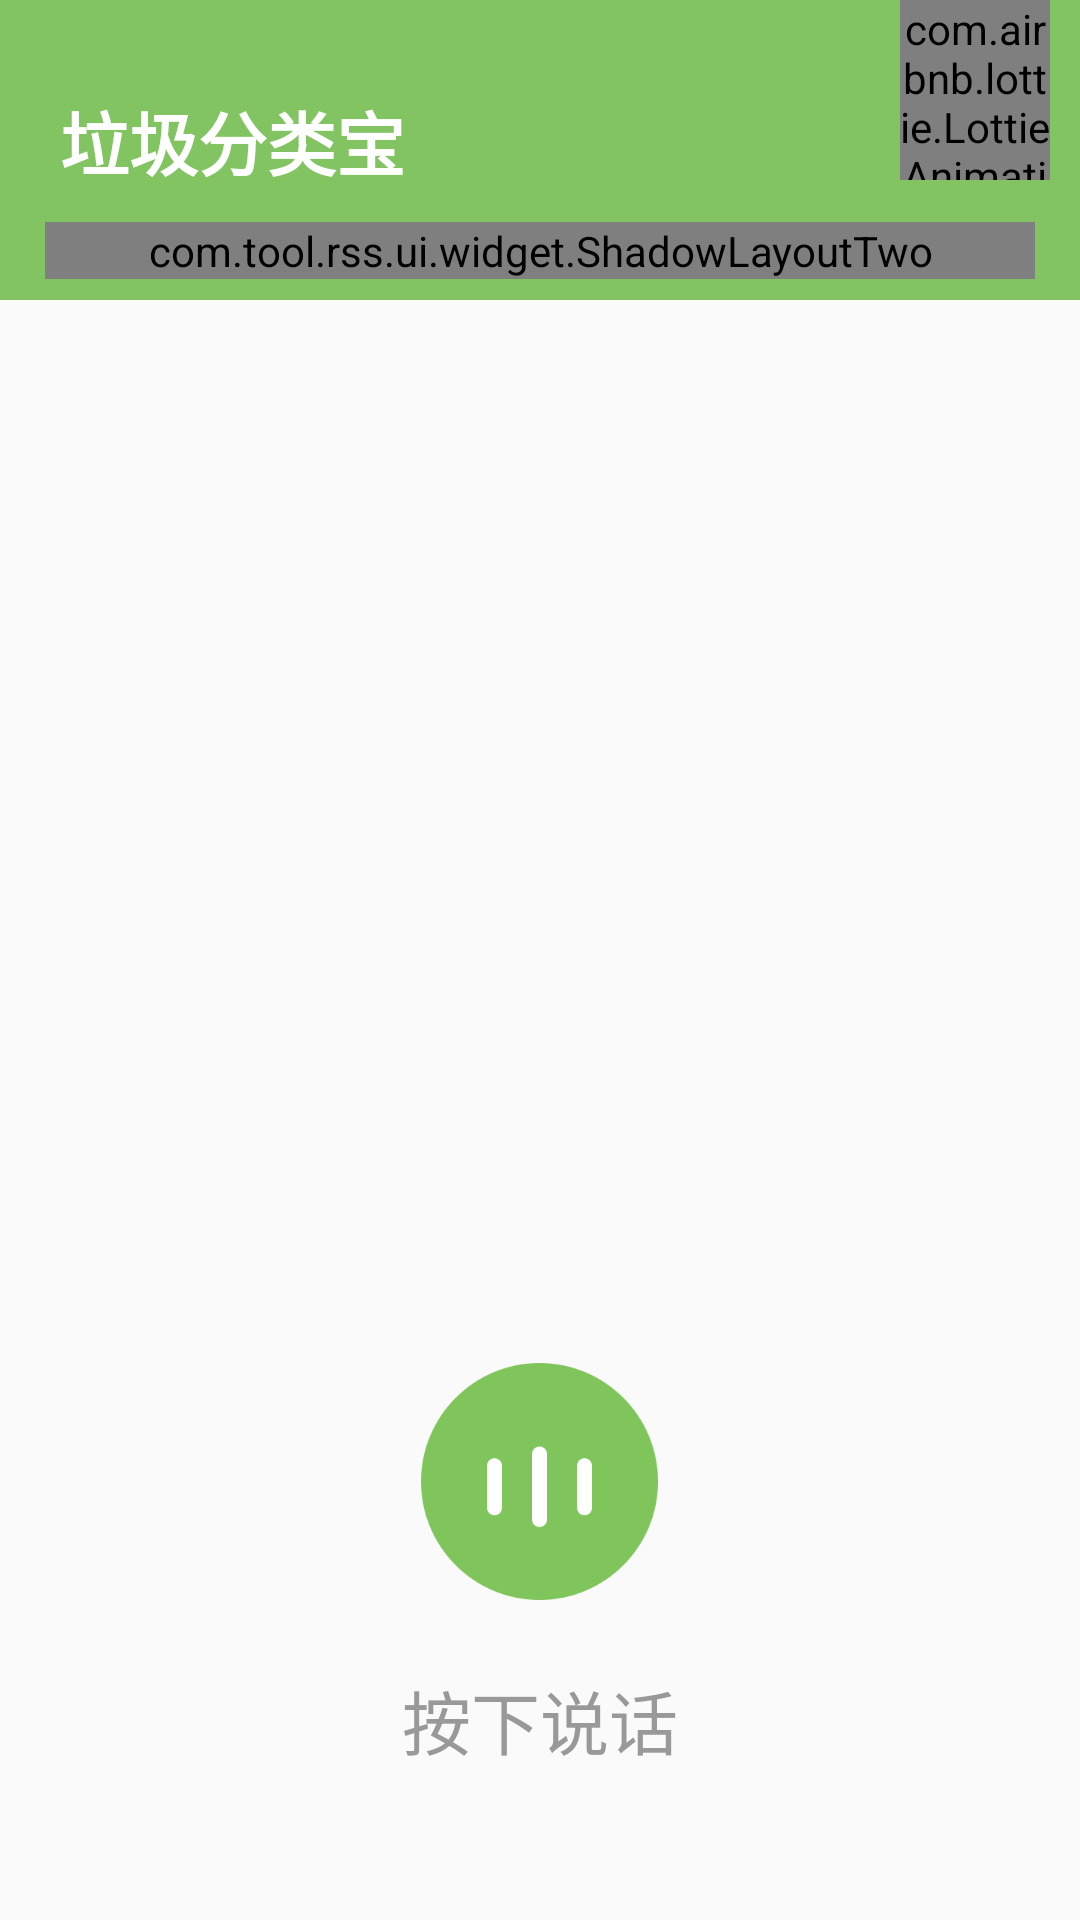

Reconstruct the res/layout file that produces this screen, plus the resources it refers to.
<!-- AndroidManifest.xml: activity theme AppTheme -->
<!-- res/layout/activity_home.xml -->
<?xml version="1.0" encoding="utf-8"?>
<RelativeLayout xmlns:android="http://schemas.android.com/apk/res/android"
    xmlns:app="http://schemas.android.com/apk/res-auto"
    xmlns:tools="http://schemas.android.com/tools"
    android:layout_width="match_parent"
    android:layout_height="match_parent"
    tools:context=".ui.activity.HomeActivity">


    <View
        android:id="@+id/home_bg_lottie"
        android:layout_width="match_parent"
        android:layout_height="match_parent" />


    <TextView
        android:id="@+id/tvStatusBar"
        android:layout_width="match_parent"
        android:layout_height="25dp"
        android:visibility="gone" />

    <RelativeLayout
        android:id="@+id/ll_tops"
        android:layout_below="@id/tvStatusBar"
        android:background="#82C462"
        android:orientation="vertical"
        android:layout_width="match_parent"
        android:layout_height="100dp">

        <TextView
            android:textStyle="bold"
            android:layout_marginTop="30dp"
            android:textSize="23sp"
            android:textColor="@color/white"
            android:gravity="center_vertical"
            android:paddingLeft="20dp"
            android:text="垃圾分类宝"
            android:layout_width="wrap_content"
            android:layout_height="wrap_content" />

        <com.airbnb.lottie.LottieAnimationView
            android:id="@+id/lottie_home_setting"
            android:layout_width="50dp"
            android:layout_height="60dp"
            android:layout_marginRight="10dp"
            android:layout_alignParentRight="true"
            app:lottie_autoPlay="true"
            app:lottie_fileName="1288-settings.json"
            app:lottie_loop="true" />

    </RelativeLayout>

    <com.tool.rss.ui.widget.ShadowLayoutTwo
        android:id="@+id/search_rel"
        android:layout_below="@id/tvStatusBar"
        android:layout_marginLeft="15dp"
        android:layout_marginRight="15dp"
        android:layout_marginTop="74dp"
        android:layout_width="match_parent"
        android:layout_height="wrap_content"
        app:shadowColor="#6682C462"
        app:shadowDx="0dp"
        app:shadowDy="4dp"
        app:shadowRadius="10dp"
        app:shadowRadiusLeft="10dp"
        app:shadowRadiusRight="10dp"
        app:shadowRadiusTop="5dp"
        app:shadowRadiusButtom="5dp"
        app:shadowSide="all">

        <RelativeLayout
            android:background="@drawable/bg_home_white25"
            android:layout_width="match_parent"
            android:layout_height="50dp">

            <ImageView
                android:id="@+id/home_t_search"
                android:layout_marginLeft="16dp"
                android:layout_centerVertical="true"
                android:layout_width="25dp"
                android:layout_height="25dp"
                android:background="@mipmap/icon_search" />

            <com.tool.rss.ui.widget.view.LastInputEditText
                android:id="@+id/et_search"
                android:textCursorDrawable="@drawable/home_edit_cursor"
                android:hint="请输入垃圾名称"
                android:textColorHint="#CCCCCC"
                android:textColor="#333333"
                android:textSize="14sp"
                android:lines="1"
                android:layout_toRightOf="@id/home_t_search"
                android:layout_toLeftOf="@id/home_t_photo"
                android:gravity="center_vertical"
                android:background="@null"
                android:paddingLeft="15dp"
                android:paddingRight="10dp"
                android:layout_width="match_parent"
                android:layout_height="match_parent" />

            <ImageView
                android:id="@+id/home_t_photo"
                android:layout_alignParentRight="true"
                android:layout_marginRight="20dp"
                android:layout_centerVertical="true"
                android:layout_width="25dp"
                android:layout_height="25dp"
                android:background="@mipmap/icon_photo"
                android:layout_marginEnd="20dp" />

        </RelativeLayout>


    </com.tool.rss.ui.widget.ShadowLayoutTwo>

    <android.support.v7.widget.RecyclerView
        android:id="@+id/recycler_tips"
        android:layout_below="@id/search_rel"
        android:overScrollMode="never"
        android:layout_marginLeft="30dp"
        android:layout_marginTop="10dp"
        android:layout_width="match_parent"
        android:layout_height="wrap_content"/>

    <android.support.v7.widget.RecyclerView
        android:id="@+id/recycler_type"
        android:overScrollMode="never"
        android:layout_marginLeft="20dp"
        android:layout_marginRight="20dp"
        android:layout_below="@id/recycler_tips"
        android:layout_marginTop="15dp"
        android:layout_width="match_parent"
        android:layout_height="wrap_content"/>

    <android.support.v7.widget.RecyclerView
        android:id="@+id/recycler_result"
        android:overScrollMode="never"
        android:background="@color/white"
        android:layout_below="@id/recycler_tips"
        android:layout_marginTop="15dp"
        android:layout_width="match_parent"
        android:layout_height="wrap_content"/>

    <LinearLayout
        android:gravity="center"
        android:layout_marginBottom="50dp"
        android:orientation="vertical"
        android:layout_alignParentBottom="true"
        android:layout_centerHorizontal="true"
        android:layout_width="wrap_content"
        android:layout_height="wrap_content">
        <ImageView
            android:id="@+id/home_down_sound_img"
            android:background="@mipmap/icon_down_sound"
            android:layout_width="79dp"
            android:layout_height="79dp" />
        <com.airbnb.lottie.LottieAnimationView
            android:id="@+id/home_down_sound_lottie"
            android:visibility="gone"
            android:layout_width="79dp"
            android:layout_height="79dp"
            app:lottie_autoPlay="true"
            app:lottie_fileName="voice-recognition.json"
            app:lottie_loop="true" />
        <TextView
            android:id="@+id/home_down_sound_tips"
            android:layout_marginTop="23dp"
            android:textSize="23dp"
            android:textColor="#999999"
            android:text="按下说话"
            android:layout_width="wrap_content"
            android:layout_height="wrap_content" />
    </LinearLayout>


</RelativeLayout>
<!-- resources referenced by this layout -->
<resources>
  <color name="white">#ffffff</color>
  <!-- drawable bg_home_white25 (drawable) -->
  <?xml version="1.0" encoding="utf-8"?>
  <shape xmlns:android="http://schemas.android.com/apk/res/android"
      android:shape="rectangle"
      android:useLevel="false">
  
  
      <solid android:color="@color/white"/>
  
      <corners android:radius="25dp" />
  
  
  </shape>
  <!-- drawable home_edit_cursor (drawable) -->
  <?xml version="1.0" encoding="utf-8"?>
  <shape xmlns:android="http://schemas.android.com/apk/res/android" >
      <solid android:color="#82C462" />
      <size android:width="1dp"/>
  
  </shape>
  <!-- mipmap icon_down_sound: png bitmap (mipmap-xhdpi, 9500 bytes) -->
  <!-- mipmap icon_photo: png bitmap (mipmap-xhdpi, 2417 bytes) -->
  <!-- mipmap icon_search: png bitmap (mipmap-xhdpi, 2952 bytes) -->
  <style name="AppTheme" parent="Theme.AppCompat.Light.NoActionBar">
          <item name="colorPrimary">@android:color/transparent</item>
          <item name="colorPrimaryDark">@color/colorPrimaryDark</item>
          <item name="colorAccent">@color/colorAccent</item>
          <item name="android:divider">@drawable/shape_divider</item>
          <item name="android:listDivider">@drawable/shape_divider</item>
          <item name="android:windowAnimationStyle">@style/AnimationActivity</item>
      </style>
  <color name="colorPrimaryDark">#00574B</color>
  <color name="colorAccent">#D81B60</color>
  <!-- drawable shape_divider (drawable) -->
  <?xml version="1.0" encoding="utf-8"?>
  <shape xmlns:android="http://schemas.android.com/apk/res/android"
         android:shape="rectangle">
      <size
          android:width="0.5dp"
          android:height="0.5dp"/>
      <solid android:color="#f0f0f5"/>
  </shape>
  <style name="AnimationActivity" parent="@android:style/Animation">
          <item name="android:activityOpenEnterAnimation">@anim/slide_in_left</item>
          <item name="android:activityOpenExitAnimation">@anim/slide_out_left</item>
          <item name="android:activityCloseEnterAnimation">@anim/slide_in_right</item>
          <item name="android:activityCloseExitAnimation">@anim/slide_out_right</item>
      </style>
</resources>
